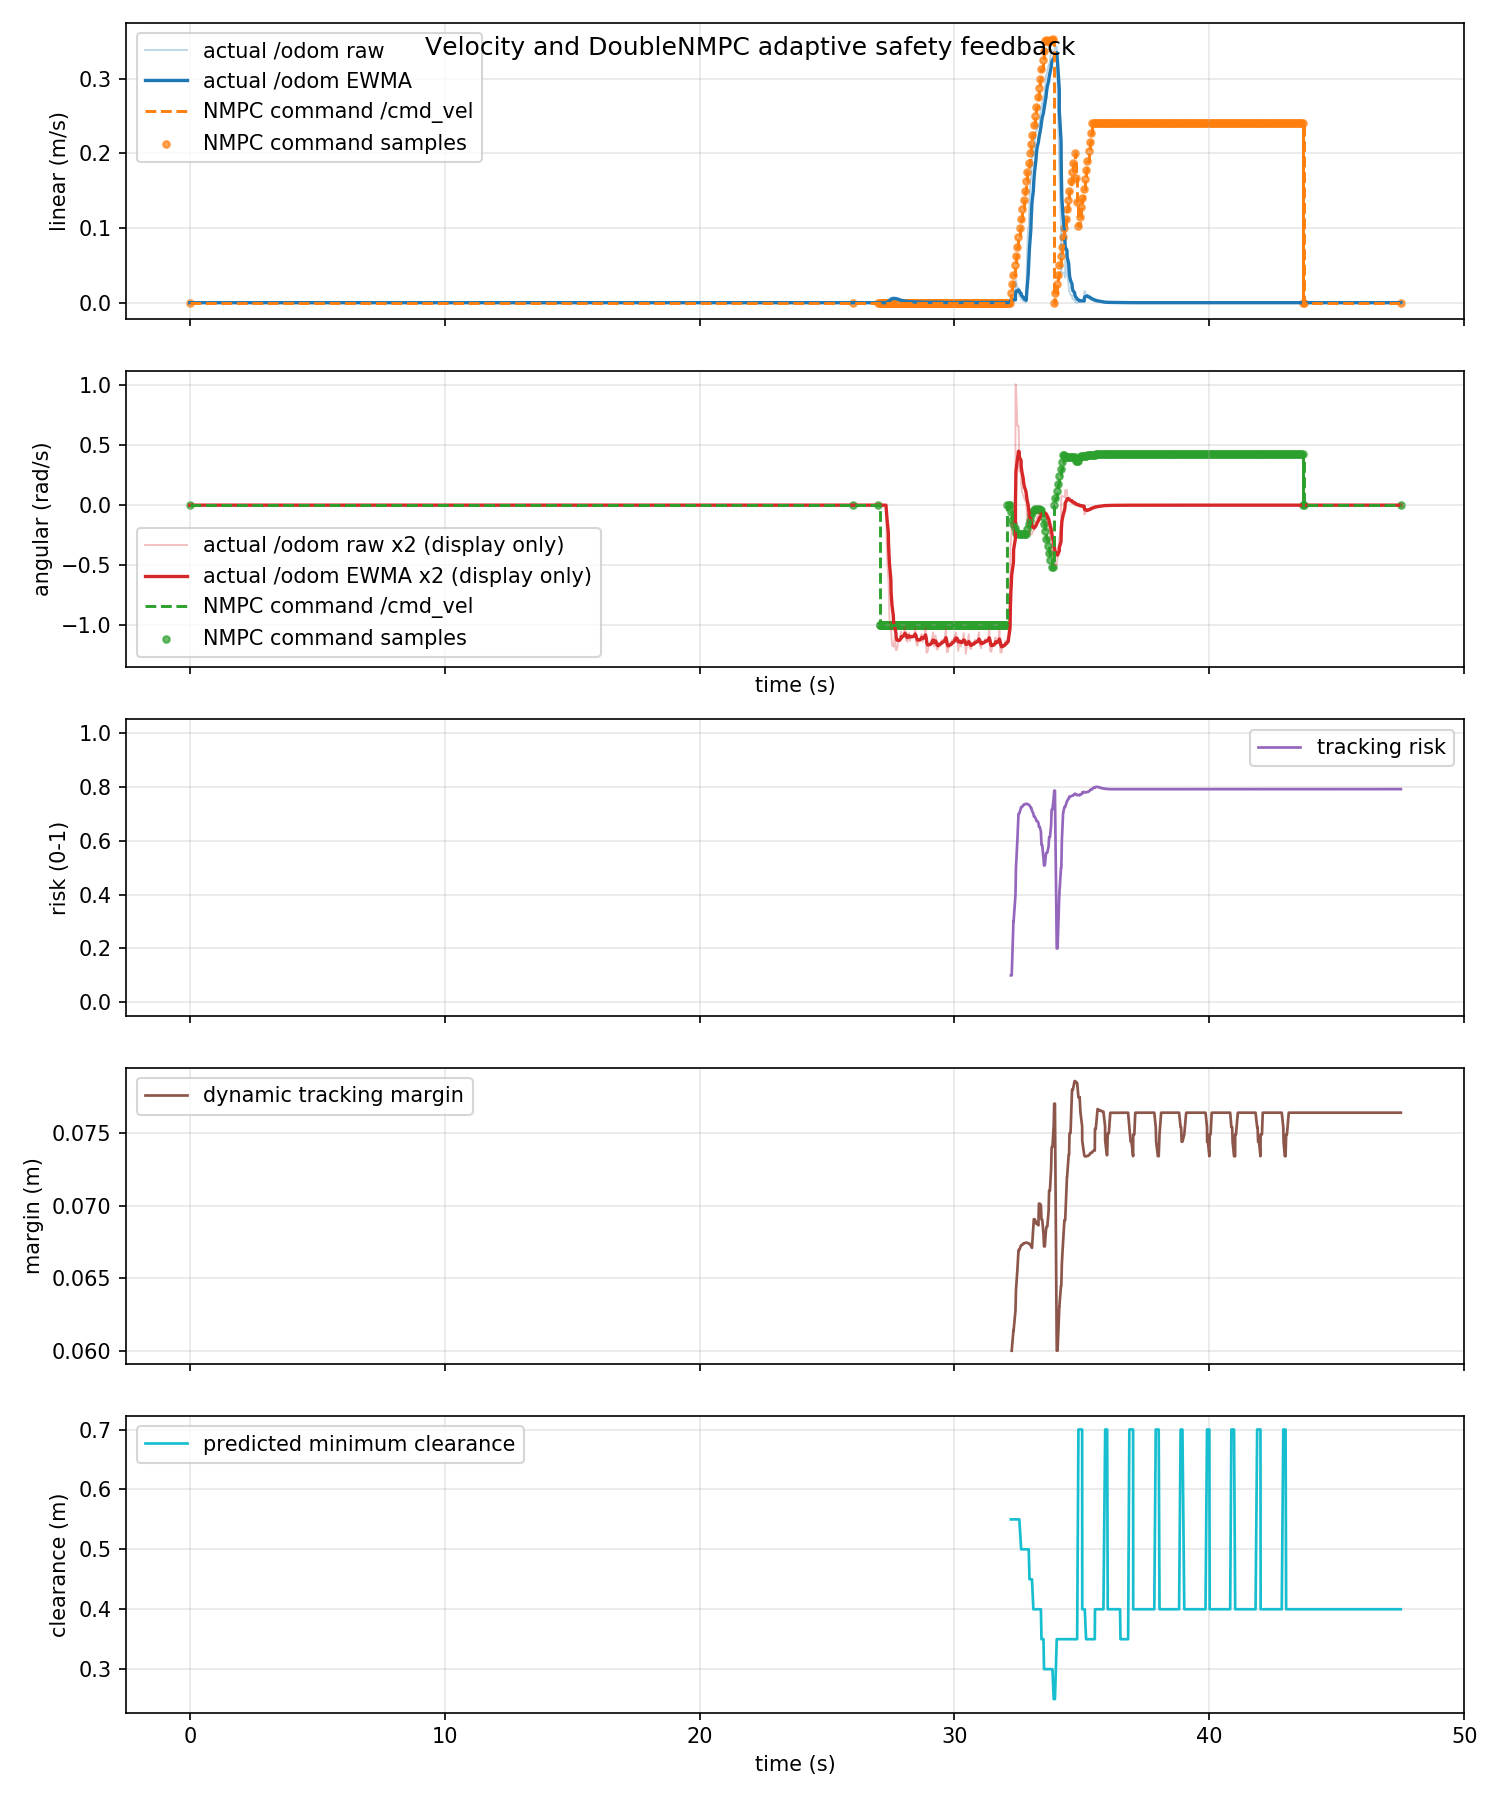

The data file committed next to this chart (first rows):
time_s, actual_linear_mps, actual_angular_radps, command_linear_mps, command_angular_radps, command_linear_abs_mps, command_angular_abs_radps, tracking_risk, dynamic_safe_margin_m, predicted_min_clearance_m
0.0, 0.0, 0.0, 0.0, 0.0, 0.0, 0.0, nan, nan, nan
0.01566, 0.0, 0.0, 0.0, 0.0, 0.0, 0.0, nan, nan, nan
0.05562, 0.0, 0.0, 0.0, 0.0, 0.0, 0.0, nan, nan, nan
0.1122, 0.0, 0.0, 0.0, 0.0, 0.0, 0.0, nan, nan, nan
0.116, 0.0, 0.0, 0.0, 0.0, 0.0, 0.0, nan, nan, nan
0.1456, 0.0, 0.0, 0.0, 0.0, 0.0, 0.0, nan, nan, nan
0.2108, 0.0, 0.0, 0.0, 0.0, 0.0, 0.0, nan, nan, nan
0.2157, 0.0, 0.0, 0.0, 0.0, 0.0, 0.0, nan, nan, nan
0.256, 0.0, 0.0, 0.0, 0.0, 0.0, 0.0, nan, nan, nan
0.2953, 0.0, 0.0, 0.0, 0.0, 0.0, 0.0, nan, nan, nan
0.3157, 0.0, 0.0, 0.0, 0.0, 0.0, 0.0, nan, nan, nan
0.3719, 0.0, 0.0, 0.0, 0.0, 0.0, 0.0, nan, nan, nan
0.3935, 0.0, 0.0, 0.0, 0.0, 0.0, 0.0, nan, nan, nan
0.4157, 0.0, 0.0, 0.0, 0.0, 0.0, 0.0, nan, nan, nan
0.4474, 0.0, 0.0, 0.0, 0.0, 0.0, 0.0, nan, nan, nan
0.5157, 0.0, 0.0, 0.0, 0.0, 0.0, 0.0, nan, nan, nan
0.5187, 0.0, 0.0, 0.0, 0.0, 0.0, 0.0, nan, nan, nan
0.5869, 0.0, 0.0, 0.0, 0.0, 0.0, 0.0, nan, nan, nan
0.6054, 0.0, 0.0, 0.0, 0.0, 0.0, 0.0, nan, nan, nan
0.6157, 0.0, 0.0, 0.0, 0.0, 0.0, 0.0, nan, nan, nan
0.6741, 0.0, 0.0, 0.0, 0.0, 0.0, 0.0, nan, nan, nan
0.7101, 0.0, 0.0, 0.0, 0.0, 0.0, 0.0, nan, nan, nan
0.7156, 0.0, 0.0, 0.0, 0.0, 0.0, 0.0, nan, nan, nan
0.7435, 0.0, 0.0, 0.0, 0.0, 0.0, 0.0, nan, nan, nan
0.8157, 0.0, 0.0, 0.0, 0.0, 0.0, 0.0, nan, nan, nan
0.8277, 0.0, 0.0, 0.0, 0.0, 0.0, 0.0, nan, nan, nan
0.8463, 0.0, 0.0, 0.0, 0.0, 0.0, 0.0, nan, nan, nan
0.899, 0.0, 0.0, 0.0, 0.0, 0.0, 0.0, nan, nan, nan
0.9157, 0.0, 0.0, 0.0, 0.0, 0.0, 0.0, nan, nan, nan
0.9672, 0.0, 0.0, 0.0, 0.0, 0.0, 0.0, nan, nan, nan
1.012, 0.0, 0.0, 0.0, 0.0, 0.0, 0.0, nan, nan, nan
1.016, 0.0, 0.0, 0.0, 0.0, 0.0, 0.0, nan, nan, nan
1.047, 0.0, 0.0, 0.0, 0.0, 0.0, 0.0, nan, nan, nan
1.108, 0.0, 0.0, 0.0, 0.0, 0.0, 0.0, nan, nan, nan
1.116, 0.0, 0.0, 0.0, 0.0, 0.0, 0.0, nan, nan, nan
1.176, 0.0, 0.0, 0.0, 0.0, 0.0, 0.0, nan, nan, nan
1.196, 0.0, 0.0, 0.0, 0.0, 0.0, 0.0, nan, nan, nan
1.216, 0.0, 0.0, 0.0, 0.0, 0.0, 0.0, nan, nan, nan
1.247, 0.0, 0.0, 0.0, 0.0, 0.0, 0.0, nan, nan, nan
1.316, 0.0, 0.0, 0.0, 0.0, 0.0, 0.0, nan, nan, nan
1.319, 0.0, 0.0, 0.0, 0.0, 0.0, 0.0, nan, nan, nan
1.363, 0.0, 0.0, 0.0, 0.0, 0.0, 0.0, nan, nan, nan
1.394, 0.0, 0.0, 0.0, 0.0, 0.0, 0.0, nan, nan, nan
1.416, 0.0, 0.0, 0.0, 0.0, 0.0, 0.0, nan, nan, nan
1.456, 0.0, 0.0, 0.0, 0.0, 0.0, 0.0, nan, nan, nan
1.507, 0.0, 0.0, 0.0, 0.0, 0.0, 0.0, nan, nan, nan
1.516, 0.0, 0.0, 0.0, 0.0, 0.0, 0.0, nan, nan, nan
1.552, 0.0, 0.0, 0.0, 0.0, 0.0, 0.0, nan, nan, nan
1.602, 0.0, 0.0, 0.0, 0.0, 0.0, 0.0, nan, nan, nan
1.616, 0.0, 0.0, 0.0, 0.0, 0.0, 0.0, nan, nan, nan
1.646, 0.0, 0.0, 0.0, 0.0, 0.0, 0.0, nan, nan, nan
1.695, 0.0, 0.0, 0.0, 0.0, 0.0, 0.0, nan, nan, nan
1.716, 0.0, 0.0, 0.0, 0.0, 0.0, 0.0, nan, nan, nan
1.768, 0.0, 0.0, 0.0, 0.0, 0.0, 0.0, nan, nan, nan
1.816, 0.0, 0.0, 0.0, 0.0, 0.0, 0.0, nan, nan, nan
1.817, 0.0, 0.0, 0.0, 0.0, 0.0, 0.0, nan, nan, nan
1.847, 0.0, 0.0, 0.0, 0.0, 0.0, 0.0, nan, nan, nan
1.903, 0.0, 0.0, 0.0, 0.0, 0.0, 0.0, nan, nan, nan
1.916, 0.0, 0.0, 0.0, 0.0, 0.0, 0.0, nan, nan, nan
1.96, 0.0, 0.0, 0.0, 0.0, 0.0, 0.0, nan, nan, nan
... 1,366 more rows
